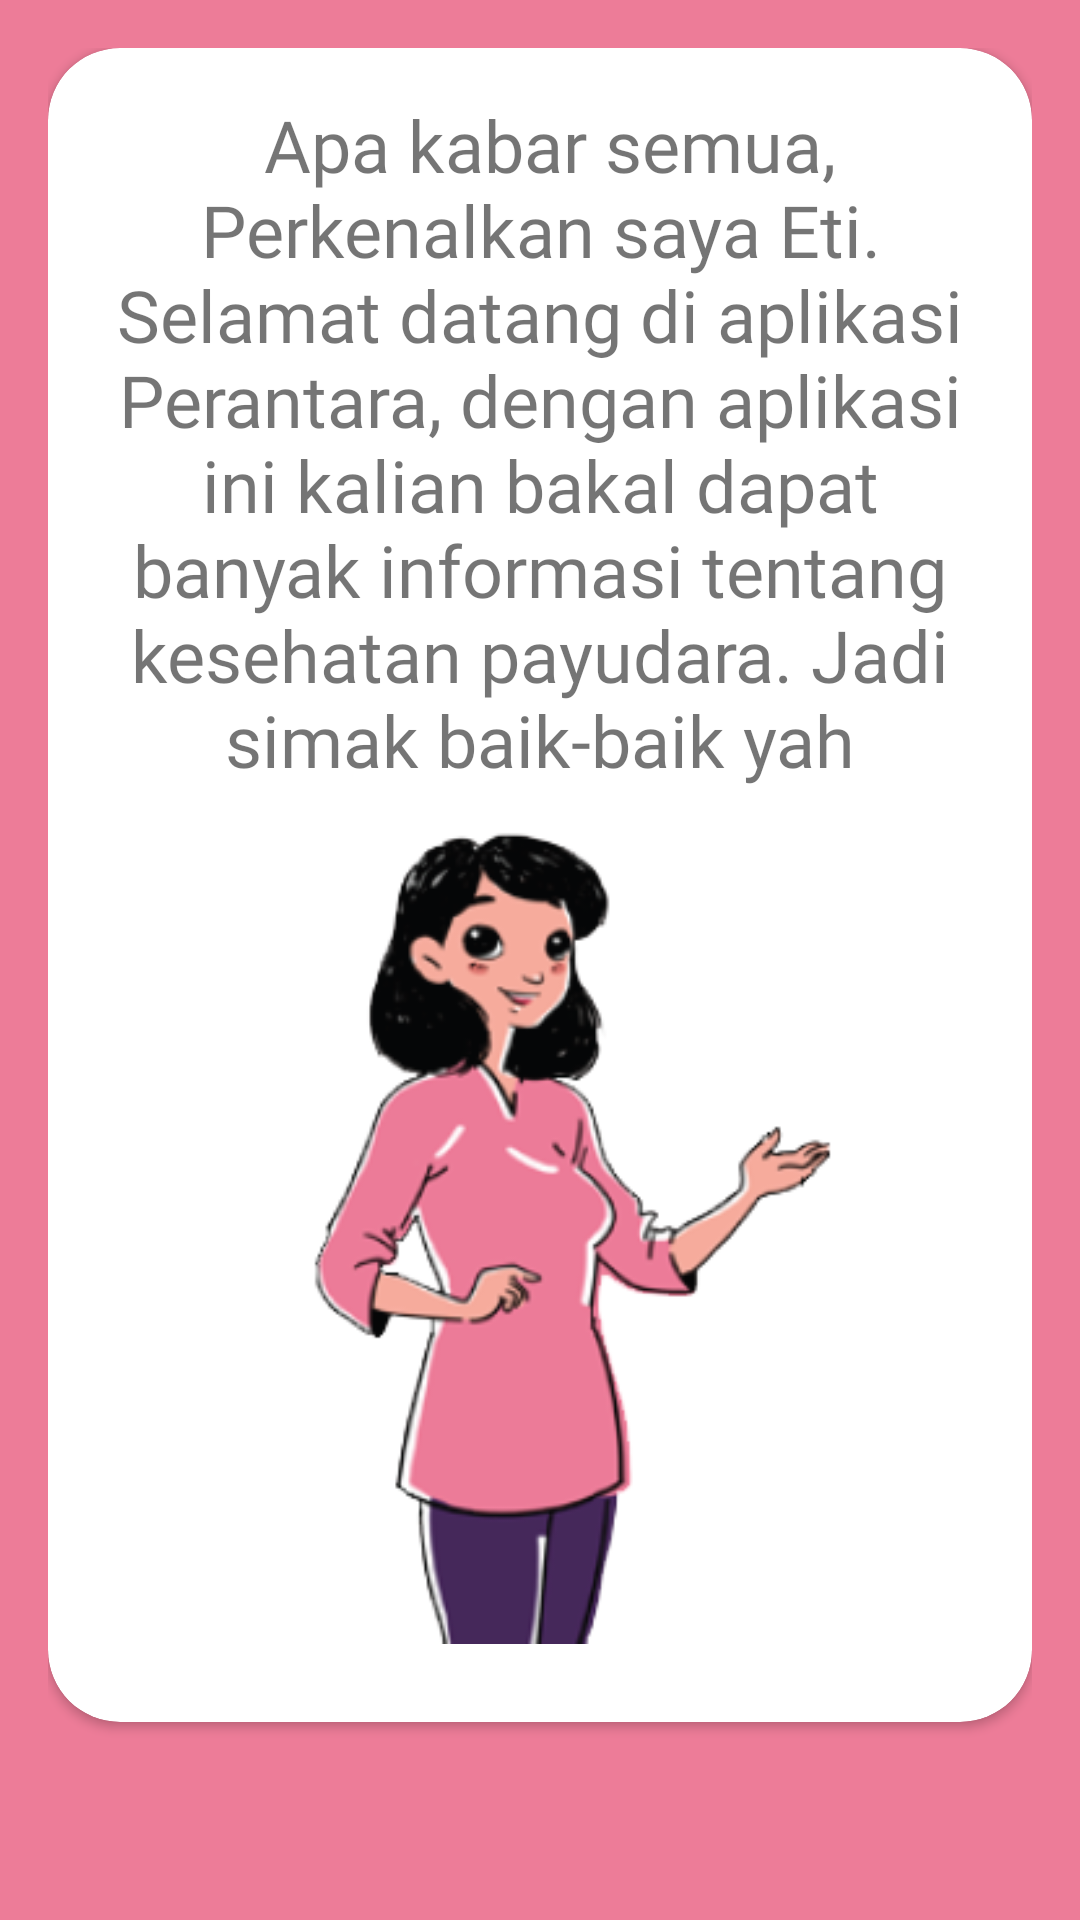

Write the Android layout XML for this screen, with the resource values it uses.
<!-- AndroidManifest.xml: application theme AppTheme -->
<!-- res/layout/fragment_pengenalan_tokoh1.xml -->
<?xml version="1.0" encoding="utf-8"?>
<FrameLayout xmlns:android="http://schemas.android.com/apk/res/android"
    xmlns:app="http://schemas.android.com/apk/res-auto"
    xmlns:tools="http://schemas.android.com/tools"
    android:layout_width="match_parent"
    android:layout_height="match_parent"
    android:background="@color/colorPrimary"
    android:padding="16dp"
    tools:context=".PengenalanTokoh1Fragment">

    <android.support.v7.widget.CardView
        android:layout_width="match_parent"
        android:layout_height="match_parent"
        android:layout_marginBottom="50dp"
        app:cardBackgroundColor="@android:color/white"
        app:cardCornerRadius="24dp">

        <RelativeLayout
            android:layout_width="match_parent"
            android:layout_height="match_parent"
            android:padding="16dp">

            <TextView
                android:id="@+id/cardtext"
                android:layout_width="match_parent"
                android:layout_height="wrap_content"
                android:fontFamily="@font/minou"
                android:text="@string/pengenalan_eti"
                android:textAlignment="center"
                android:textSize="24sp" />

            <ImageView
                android:layout_width="200dp"
                android:layout_height="wrap_content"
                android:layout_below="@id/cardtext"
                android:layout_centerHorizontal="true"
                android:contentDescription="@string/desc_eti"
                android:src="@drawable/perkenalan_eti" />

        </RelativeLayout>

    </android.support.v7.widget.CardView>

</FrameLayout>
<!-- resources referenced by this layout -->
<resources>
  <color name="colorPrimary">#ED7C98</color>
  <!-- drawable perkenalan_eti: png bitmap (drawable, 40957 bytes) -->
  <string name="desc_eti">Eti</string>
  <string name="pengenalan_eti">\tApa kabar semua, Perkenalkan saya Eti. Selamat datang di aplikasi Perantara, dengan aplikasi ini kalian bakal dapat banyak informasi tentang kesehatan payudara. Jadi simak baik-baik yah</string>
  <style name="AppTheme" parent="Theme.AppCompat.Light.DarkActionBar">
          
          <item name="colorPrimary">@color/colorPrimary</item>
          <item name="colorPrimaryDark">@color/colorPrimaryDark</item>
          <item name="colorAccent">@color/colorAccent</item>
          <item name="colorControlNormal">@color/colorPrimary</item>
      </style>
  <color name="colorPrimaryDark">#ED7C98</color>
  <color name="colorAccent">#FF4081</color>
</resources>
